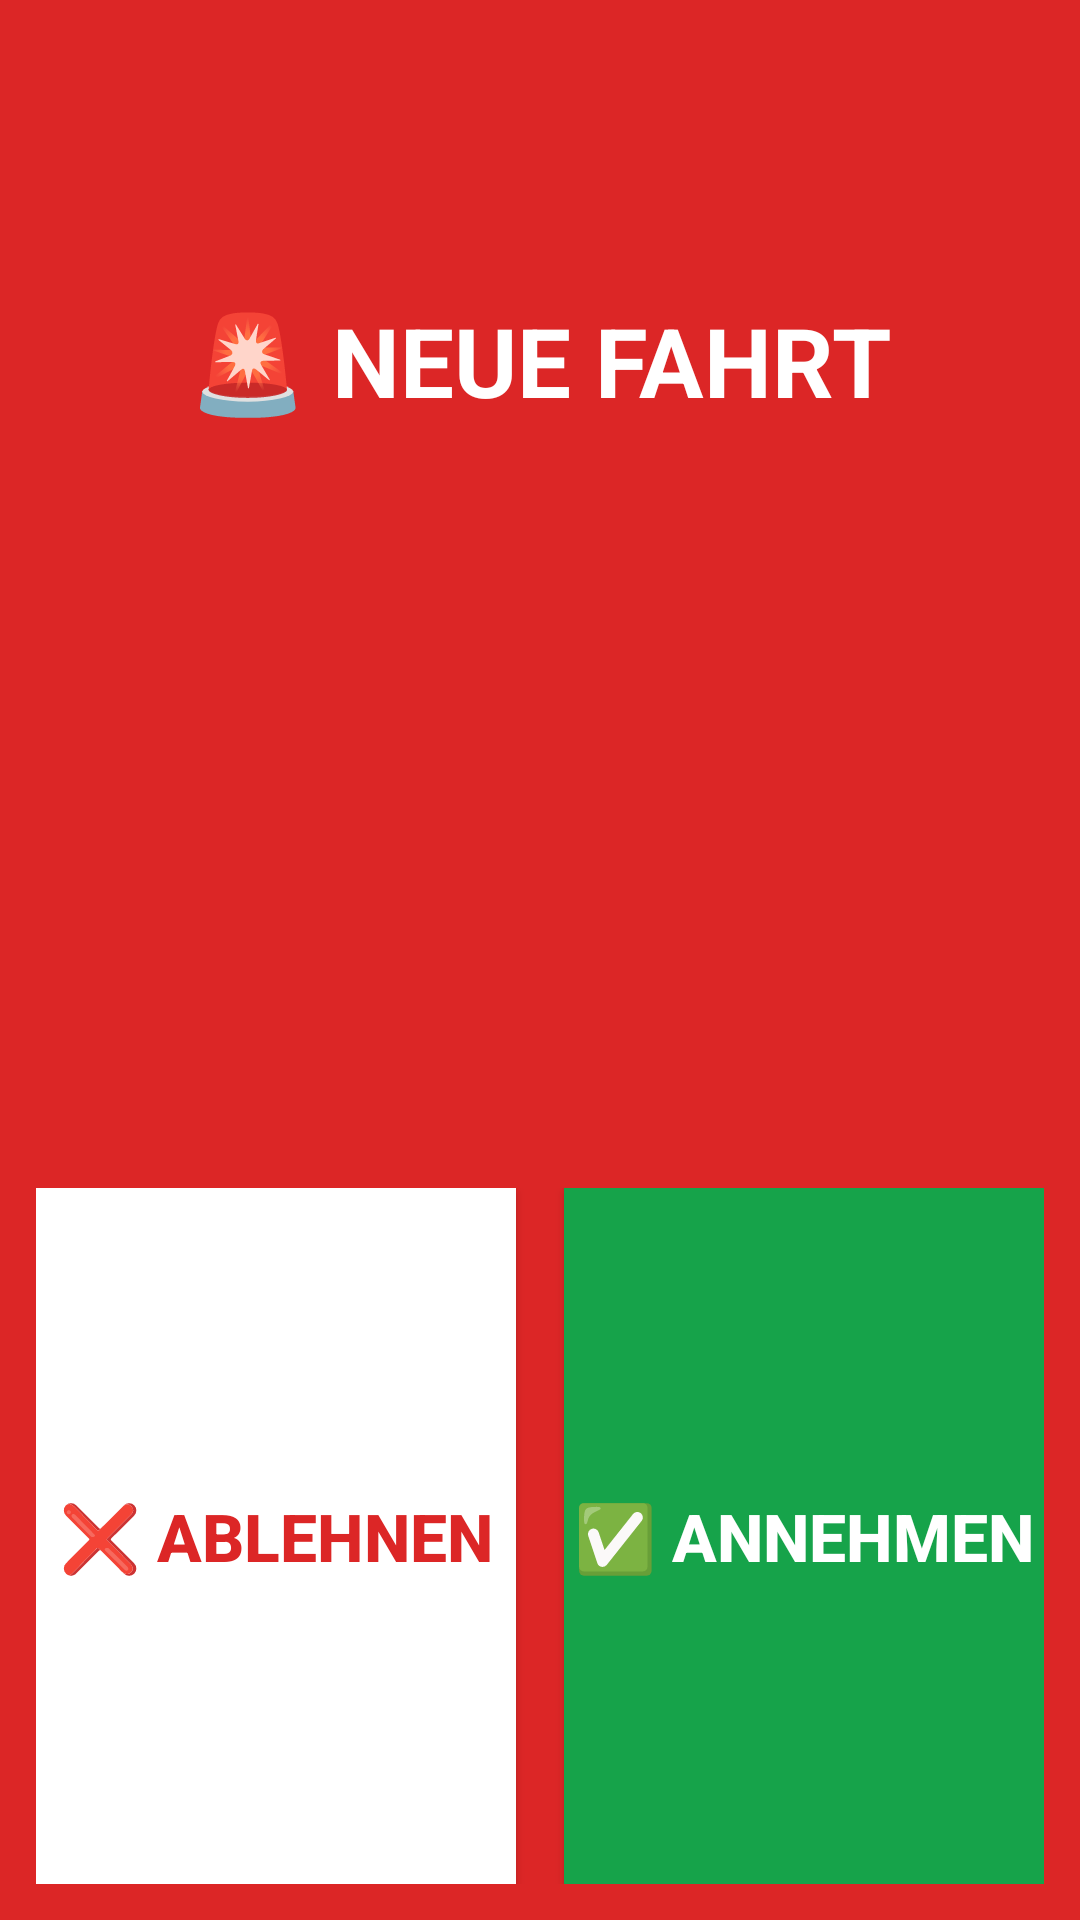

Layout XML and referenced resources for this Android screen:
<!-- AndroidManifest.xml: activity theme AppTheme.Driver -->
<!-- res/layout/activity_ride_alert.xml -->
<?xml version="1.0" encoding="utf-8"?>
<LinearLayout xmlns:android="http://schemas.android.com/apk/res/android"
    android:layout_width="match_parent"
    android:layout_height="match_parent"
    android:orientation="vertical"
    android:background="#dc2626"
    android:gravity="center">

    <LinearLayout
        android:layout_width="match_parent"
        android:layout_height="0dp"
        android:layout_weight="3"
        android:orientation="vertical"
        android:gravity="center"
        android:padding="20dp">

        <TextView
            android:id="@+id/alert_title"
            android:layout_width="wrap_content"
            android:layout_height="wrap_content"
            android:text="🚨 NEUE FAHRT"
            android:textColor="#ffffff"
            android:textSize="32sp"
            android:textStyle="bold"
            android:layout_marginBottom="14dp" />

        <TextView
            android:id="@+id/alert_customer"
            android:layout_width="match_parent"
            android:layout_height="wrap_content"
            android:text=""
            android:textColor="#ffffff"
            android:textSize="22sp"
            android:textStyle="bold"
            android:gravity="center"
            android:layout_marginBottom="12dp" />

        <TextView
            android:id="@+id/alert_pickup"
            android:layout_width="match_parent"
            android:layout_height="wrap_content"
            android:text=""
            android:textColor="#fef2f2"
            android:textSize="17sp"
            android:gravity="center"
            android:layout_marginBottom="8dp" />

        <TextView
            android:id="@+id/alert_destination"
            android:layout_width="match_parent"
            android:layout_height="wrap_content"
            android:text=""
            android:textColor="#fef2f2"
            android:textSize="17sp"
            android:gravity="center"
            android:layout_marginBottom="8dp" />

        <TextView
            android:id="@+id/alert_time"
            android:layout_width="match_parent"
            android:layout_height="wrap_content"
            android:text=""
            android:textColor="#ffffff"
            android:textSize="20sp"
            android:textStyle="bold"
            android:gravity="center" />
    </LinearLayout>

    <LinearLayout
        android:layout_width="match_parent"
        android:layout_height="0dp"
        android:layout_weight="2"
        android:orientation="horizontal"
        android:padding="12dp"
        android:gravity="center">

        <Button
            android:id="@+id/alert_reject"
            android:layout_width="0dp"
            android:layout_height="match_parent"
            android:layout_weight="1"
            android:layout_marginEnd="8dp"
            android:text="❌ ABLEHNEN"
            android:textColor="#dc2626"
            android:textSize="22sp"
            android:textStyle="bold"
            android:background="#ffffff" />

        <Button
            android:id="@+id/alert_accept"
            android:layout_width="0dp"
            android:layout_height="match_parent"
            android:layout_weight="1"
            android:layout_marginStart="8dp"
            android:text="✅ ANNEHMEN"
            android:textColor="#ffffff"
            android:textSize="22sp"
            android:textStyle="bold"
            android:background="#16a34a" />
    </LinearLayout>
</LinearLayout>
<!-- resources referenced by this layout -->
<resources>
  <style name="AppTheme.Driver" parent="Theme.MaterialComponents.DayNight.NoActionBar">
          <item name="windowActionBar">false</item>
          <item name="windowNoTitle">true</item>
          <item name="android:windowBackground">@drawable/splash</item>
          <item name="android:statusBarColor">#1E293B</item>
      </style>
</resources>
